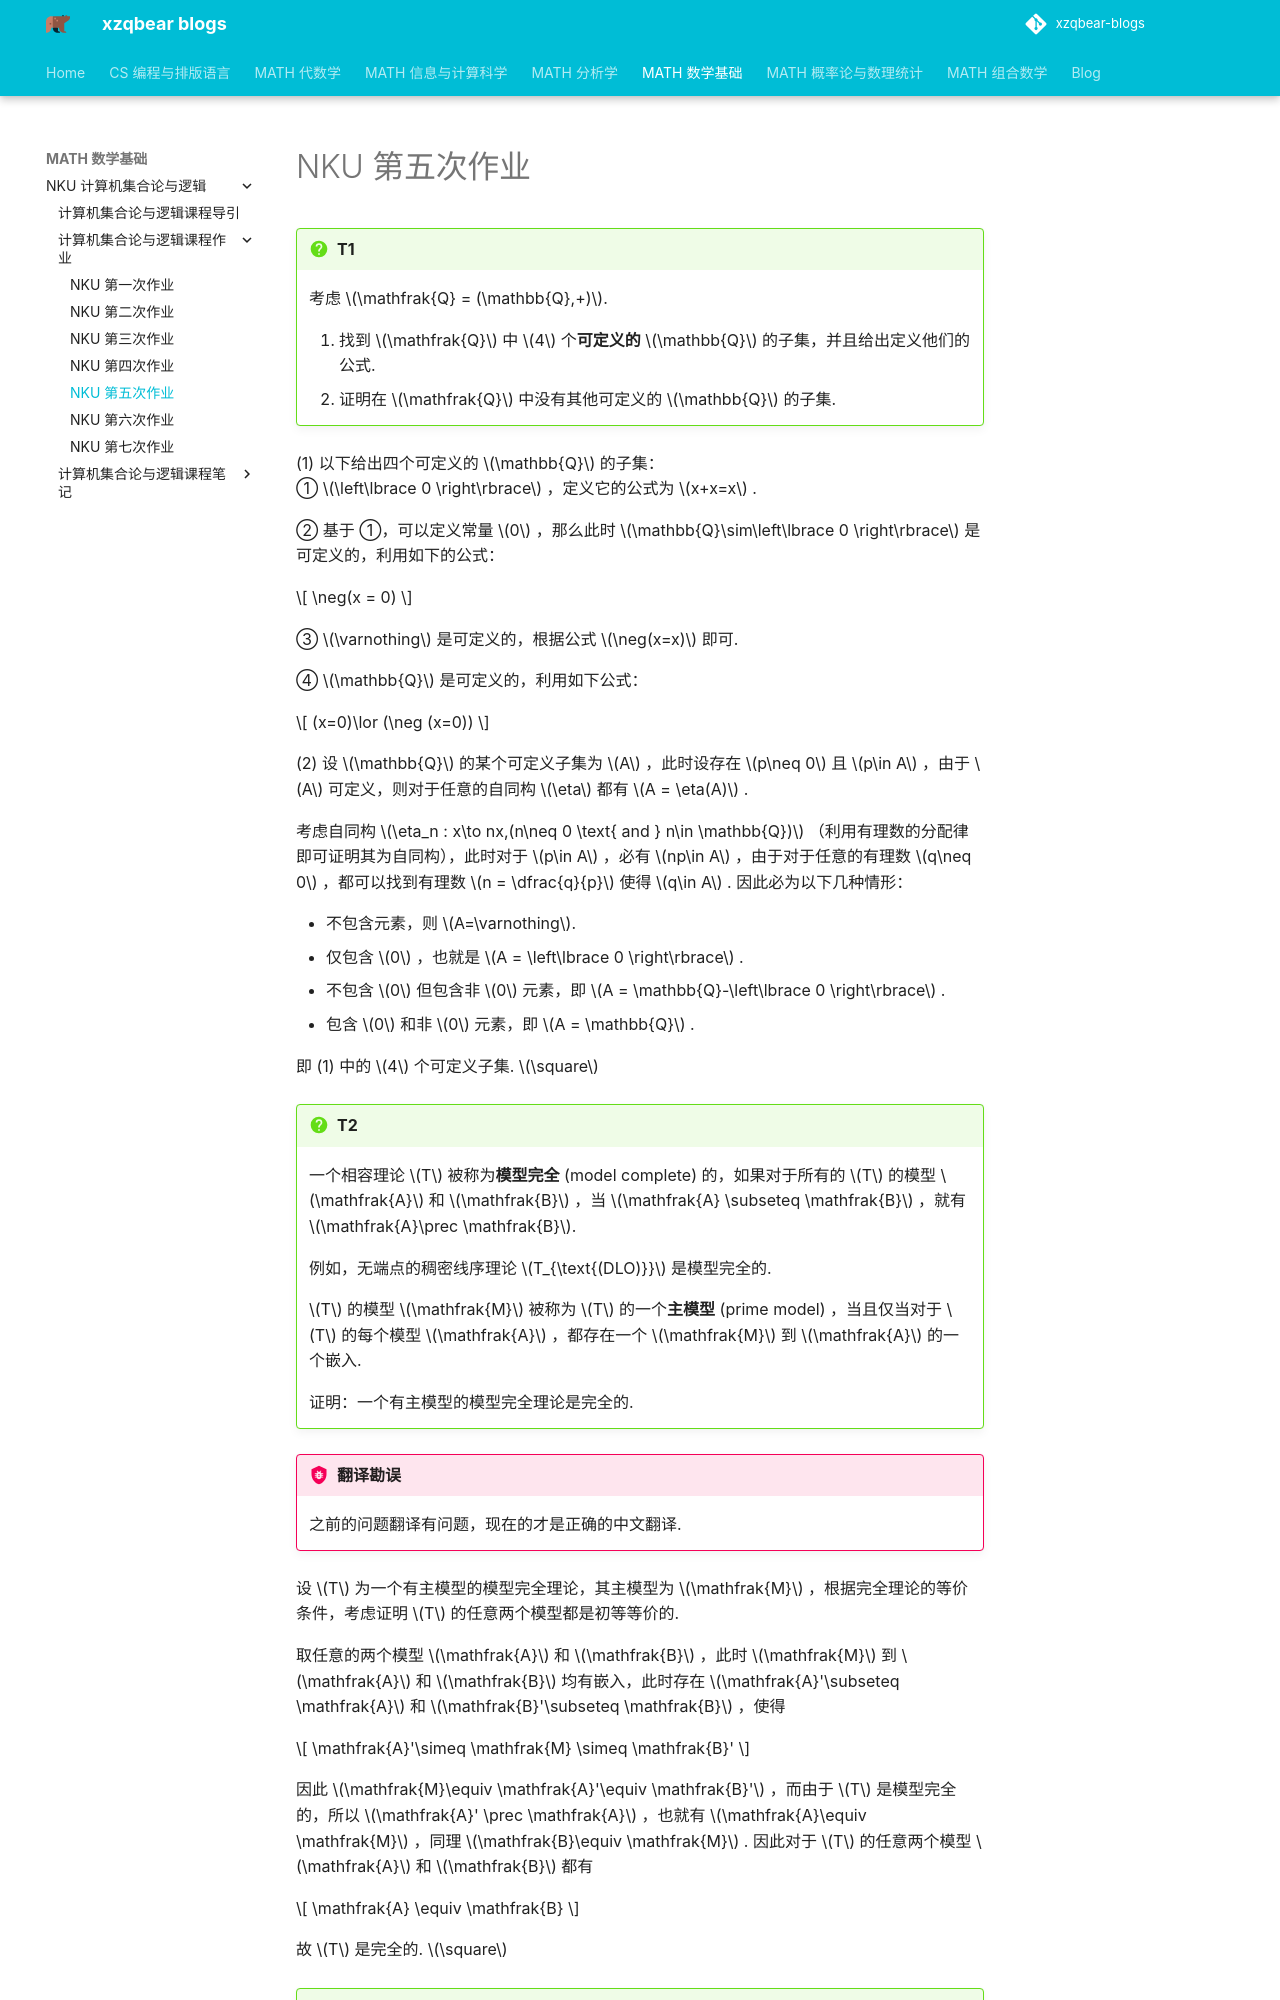

repository: xiong-ZH-zq/xzqbear-blogs · page: MATH-数学基础/NKU 计算机集合论与逻辑/计算机集合论与逻辑课程作业/5. NKU第五次作业/index.html · generator: mkdocs

---
comments: true
---
# NKU 第五次作业

>[!faq] T1
>考虑 $\mathfrak{Q} = (\mathbb{Q},+)$.
>1. 找到 $\mathfrak{Q}$ 中 $4$ 个**可定义的** $\mathbb{Q}$ 的子集，并且给出定义他们的公式.
>2. 证明在 $\mathfrak{Q}$ 中没有其他可定义的 $\mathbb{Q}$ 的子集.


(1) 以下给出四个可定义的 $\mathbb{Q}$ 的子集：
➀ $\left\lbrace 0 \right\rbrace$ ，定义它的公式为 $x+x=x$ .

➁ 基于 ➀，可以定义常量 $0$ ，那么此时 $\mathbb{Q}\sim\left\lbrace 0 \right\rbrace$ 是可定义的，利用如下的公式：

$$
\neg(x = 0)
$$

➂ $\varnothing$ 是可定义的，根据公式 $\neg(x=x)$ 即可.

➃ $\mathbb{Q}$ 是可定义的，利用如下公式：

$$
(x=0)\lor (\neg (x=0))
$$

(2) 设 $\mathbb{Q}$ 的某个可定义子集为 $A$ ，此时设存在 $p\neq 0$ 且 $p\in A$ ，由于 $A$ 可定义，则对于任意的自同构 $\eta$ 都有 $A = \eta(A)$ .

考虑自同构 $\eta_n : x\to nx,(n\neq 0 \text{ and } n\in \mathbb{Q})$ （利用有理数的分配律即可证明其为自同构），此时对于 $p\in A$ ，必有 $np\in A$ ，由于对于任意的有理数 $q\neq 0$ ，都可以找到有理数 $n = \dfrac{q}{p}$ 使得 $q\in A$ . 因此必为以下几种情形：

- 不包含元素，则 $A=\varnothing$.
- 仅包含 $0$ ，也就是 $A = \left\lbrace 0 \right\rbrace$ .
- 不包含 $0$ 但包含非 $0$ 元素，即 $A = \mathbb{Q}-\left\lbrace 0 \right\rbrace$ .
- 包含 $0$ 和非 $0$ 元素，即 $A = \mathbb{Q}$ .

即 (1) 中的 $4$ 个可定义子集. $\square$


>[!faq] T2
>一个相容理论 $T$ 被称为**模型完全** (model complete) 的，如果对于所有的 $T$ 的模型 $\mathfrak{A}$ 和 $\mathfrak{B}$ ，当 $\mathfrak{A} \subseteq \mathfrak{B}$ ，就有 $\mathfrak{A}\prec \mathfrak{B}$.
>
>例如，无端点的稠密线序理论 $T_{\text{(DLO)}}$ 是模型完全的.
>
> $T$ 的模型 $\mathfrak{M}$  被称为 $T$ 的一个**主模型** (prime model) ，当且仅当对于 $T$ 的每个模型 $\mathfrak{A}$ ，都存在一个 $\mathfrak{M}$ 到 $\mathfrak{A}$ 的一个嵌入.
> 
> 证明：一个有主模型的模型完全理论是完全的.

>[!bug] 翻译勘误
> 之前的问题翻译有问题，现在的才是正确的中文翻译.

设 $T$ 为一个有主模型的模型完全理论，其主模型为 $\mathfrak{M}$ ，根据完全理论的等价条件，考虑证明 $T$ 的任意两个模型都是初等等价的.

取任意的两个模型 $\mathfrak{A}$ 和 $\mathfrak{B}$ ，此时 $\mathfrak{M}$ 到 $\mathfrak{A}$ 和 $\mathfrak{B}$ 均有嵌入，此时存在 $\mathfrak{A}'\subseteq \mathfrak{A}$ 和 $\mathfrak{B}'\subseteq \mathfrak{B}$ ，使得

$$
\mathfrak{A}'\simeq \mathfrak{M} \simeq \mathfrak{B}'
$$

因此 $\mathfrak{M}\equiv \mathfrak{A}'\equiv \mathfrak{B}'$ ，而由于 $T$ 是模型完全的，所以 $\mathfrak{A}' \prec \mathfrak{A}$ ，也就有 $\mathfrak{A}\equiv \mathfrak{M}$ ，同理 $\mathfrak{B}\equiv \mathfrak{M}$ . 因此对于 $T$ 的任意两个模型 $\mathfrak{A}$ 和 $\mathfrak{B}$ 都有

$$
\mathfrak{A} \equiv \mathfrak{B}
$$

故 $T$ 是完全的. $\square$
